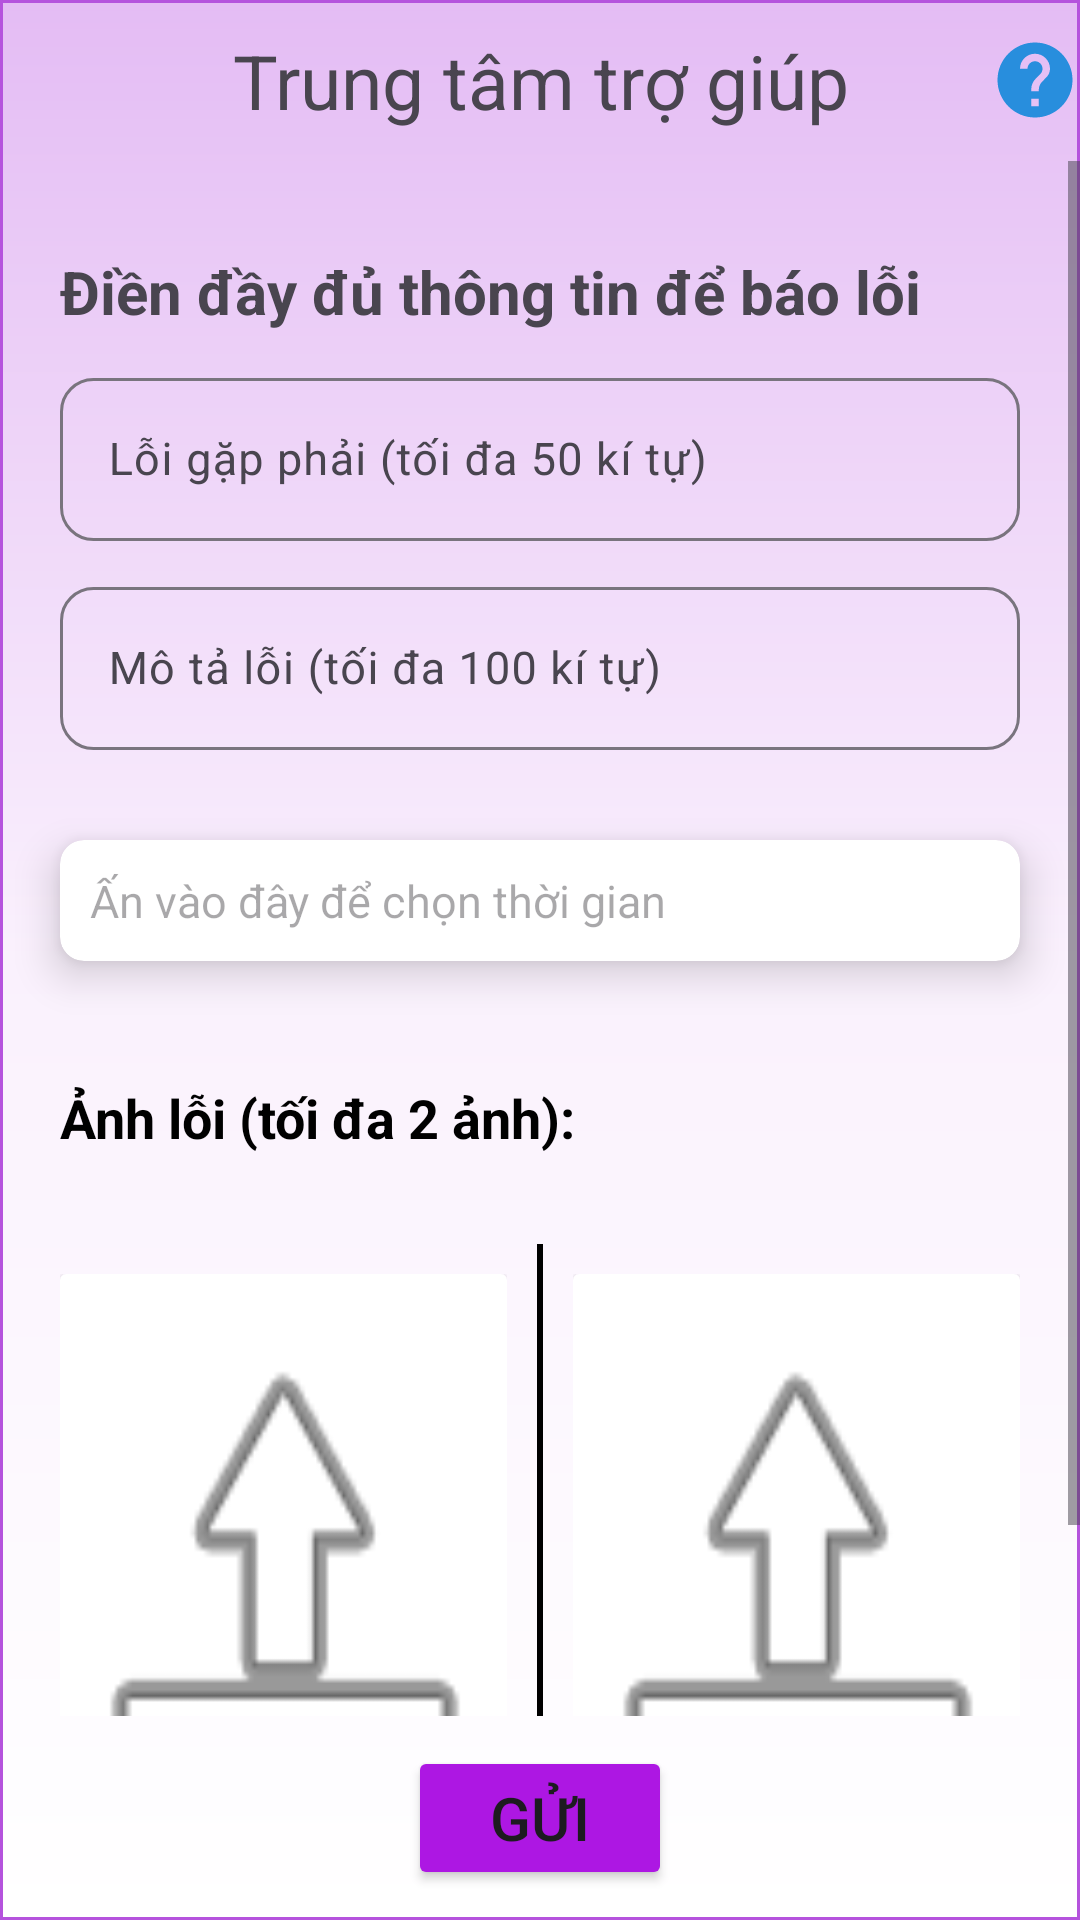

Here is an Android app screen rendered from its layout file. Give the layout XML and the strings, colors and styles it references.
<!-- AndroidManifest.xml: application theme Theme.StartOpenApp -->
<!-- res/layout/activity_help.xml -->
<?xml version="1.0" encoding="utf-8"?>
<LinearLayout xmlns:android="http://schemas.android.com/apk/res/android"
    xmlns:app="http://schemas.android.com/apk/res-auto"
    xmlns:tools="http://schemas.android.com/tools"
    android:layout_width="match_parent"
    android:layout_height="match_parent"
    android:orientation="vertical"
    android:background="@drawable/background_color1"
    tools:context=".main.main_screen.account.HelpActivity">

    <FrameLayout
        android:layout_width="match_parent"
        android:layout_height="wrap_content">

        <ImageView
            android:layout_width="wrap_content"
            android:layout_height="wrap_content"
            android:layout_gravity="center|end"
            android:layout_marginStart="10dp"
            android:src="@drawable/help"
            android:tooltipText="@string/tooltiptext_h"
            tools:targetApi="o" />

        <TextView
            android:layout_width="match_parent"
            android:layout_height="wrap_content"
            android:layout_gravity="center"
            android:gravity="center"
            android:padding="10dp"
            android:text="@string/center_help"
            android:textSize="@dimen/text_title_small" />
    </FrameLayout>

    <ScrollView
        android:layout_width="match_parent"
        android:layout_height="wrap_content"
        android:layout_weight="1">

        <LinearLayout
            android:layout_width="match_parent"
            android:layout_height="match_parent"
            android:orientation="vertical">

            <TextView
                android:layout_width="wrap_content"
                android:layout_height="wrap_content"
                android:layout_marginStart="10dp"
                android:layout_marginTop="20dp"
                android:padding="10dp"
                android:text="@string/write_error"
                android:textSize="@dimen/text_button"
                android:textStyle="bold" />

            <com.google.android.material.textfield.TextInputLayout
                android:layout_width="match_parent"
                android:layout_height="wrap_content"
                android:layout_marginStart="20dp"
                android:layout_marginEnd="20dp"
                android:hint="@string/error_hint"
                app:shapeAppearanceOverlay="@style/corner_20">

                <com.google.android.material.textfield.TextInputEditText
                    android:id="@+id/edtError"
                    android:layout_width="match_parent"
                    android:layout_height="wrap_content"
                    android:inputType="text"
                    android:maxLength="50"
                    android:textColor="@color/black"
                    android:textSize="@dimen/text_describe" />
            </com.google.android.material.textfield.TextInputLayout>

            <com.google.android.material.textfield.TextInputLayout
                android:layout_width="match_parent"
                android:layout_height="wrap_content"
                android:layout_marginStart="20dp"
                android:layout_marginTop="10dp"
                android:layout_marginEnd="20dp"
                android:layout_marginBottom="10dp"
                android:hint="@string/error_descrip_hint"
                app:shapeAppearanceOverlay="@style/corner_20">

                <com.google.android.material.textfield.TextInputEditText
                    android:id="@+id/edtDescribe"
                    android:layout_width="match_parent"
                    android:layout_height="wrap_content"
                    android:inputType="text"
                    android:maxLength="100"
                    android:textColor="@color/black"
                    android:textSize="@dimen/text_describe" />
            </com.google.android.material.textfield.TextInputLayout>

            <androidx.cardview.widget.CardView
                android:layout_width="match_parent"
                android:layout_height="wrap_content"
                android:layout_margin="20dp"
                app:cardElevation="8dp"
                app:cardCornerRadius="8dp">
                <TextView
                    android:id="@+id/tvTime"
                    android:textSize="@dimen/text_describe"
                    android:textColor="@color/black"
                    android:hint="@string/select_time"
                    android:layout_width="match_parent"
                    android:layout_margin="10dp"
                    android:layout_height="wrap_content"/>
            </androidx.cardview.widget.CardView>

            <TextView
                android:layout_width="wrap_content"
                android:layout_height="wrap_content"
                android:layout_margin="20dp"
                android:text="@string/error_image"
                android:textColor="@color/black"
                android:textSize="@dimen/text_normal"
                android:textStyle="bold" />

            <LinearLayout
                android:layout_width="match_parent"
                android:layout_height="wrap_content"
                android:layout_margin="10dp"
                android:orientation="horizontal">

                <LinearLayout
                    android:layout_width="match_parent"
                    android:layout_height="wrap_content"
                    android:layout_gravity="center"
                    android:layout_margin="10dp"
                    android:layout_weight="1"
                    android:gravity="center"
                    android:orientation="horizontal">

                    <androidx.cardview.widget.CardView
                        android:layout_width="wrap_content"
                        android:layout_height="wrap_content">

                        <ImageView
                            android:id="@+id/imgError1"
                            android:layout_width="150dp"
                            android:layout_height="200dp"
                            android:background="@android:drawable/ic_menu_upload"
                            android:scaleType="fitXY" />
                    </androidx.cardview.widget.CardView>
                </LinearLayout>

                <View
                    android:layout_width="2dp"
                    android:layout_height="match_parent"
                    android:background="@color/black" />

                <LinearLayout
                    android:layout_width="match_parent"
                    android:layout_height="wrap_content"
                    android:layout_gravity="center"
                    android:layout_margin="10dp"
                    android:layout_weight="1"
                    android:gravity="center"
                    android:orientation="horizontal">

                    <androidx.cardview.widget.CardView
                        android:layout_width="wrap_content"
                        android:layout_height="wrap_content">

                        <ImageView
                            android:id="@+id/imgError2"
                            android:layout_width="150dp"
                            android:layout_height="200dp"
                            android:background="@android:drawable/ic_menu_upload"
                            android:scaleType="fitXY" />
                    </androidx.cardview.widget.CardView>
                </LinearLayout>

            </LinearLayout>

        </LinearLayout>
    </ScrollView>

    <LinearLayout
        android:id="@+id/lnrXn"
        android:layout_width="match_parent"
        android:layout_height="wrap_content"
        android:layout_gravity="center|bottom"
        android:gravity="center"
        android:padding="10dp">

        <Button
            android:id="@+id/btnGuiError"
            android:layout_width="wrap_content"
            android:layout_height="wrap_content"
            android:text="@string/send"
            android:backgroundTint="#AD17E3"
            android:textSize="@dimen/text_button"
            app:shapeAppearanceOverlay="@style/corner_50" />

    </LinearLayout>
</LinearLayout>
<!-- resources referenced by this layout -->
<resources>
  <color name="black">#FF000000</color>
  <dimen name="text_button">20sp</dimen>
  <dimen name="text_describe">15sp</dimen>
  <dimen name="text_normal">18sp</dimen>
  <dimen name="text_title_small">25sp</dimen>
  <!-- drawable background_color1 (drawable) -->
  <?xml version="1.0" encoding="utf-8"?>
  <shape xmlns:android="http://schemas.android.com/apk/res/android">
      <stroke android:width="1dp" android:color="#B553DD"/>
      <gradient android:startColor="#E4BCF4"
          android:centerColor="#FAF1FD"
          android:endColor="#FFFFFF"
          android:angle="270" />
  </shape>
  <!-- drawable help (drawable) -->
  <vector xmlns:android="http://schemas.android.com/apk/res/android"
      android:width="30dp"
      android:height="30dp"
      android:autoMirrored="true"
      android:tint="#288EDD"
      android:viewportWidth="24"
      android:viewportHeight="24">
      <path
          android:fillColor="@android:color/white"
          android:pathData="M12,2C6.48,2 2,6.48 2,12s4.48,10 10,10 10,-4.48 10,-10S17.52,2 12,2zM13,19h-2v-2h2v2zM15.07,11.25l-0.9,0.92C13.45,12.9 13,13.5 13,15h-2v-0.5c0,-1.1 0.45,-2.1 1.17,-2.83l1.24,-1.26c0.37,-0.36 0.59,-0.86 0.59,-1.41 0,-1.1 -0.9,-2 -2,-2s-2,0.9 -2,2L8,9c0,-2.21 1.79,-4 4,-4s4,1.79 4,4c0,0.88 -0.36,1.68 -0.93,2.25z" />
  </vector>
  <string name="center_help">Trung tâm trợ giúp</string>
  <string name="error_descrip_hint">Mô tả lỗi (tối đa 100 kí tự)</string>
  <string name="error_hint">Lỗi gặp phải (tối đa 50 kí tự)</string>
  <string name="error_image">Ảnh lỗi (tối đa 2 ảnh):</string>
  <string name="select_time">Ấn vào đây để chọn thời gian</string>
  <string name="send">Gửi</string>
  <string name="tooltiptext_h">Điền đầy đủ thông tin rồi báo lỗi!</string>
  <string name="write_error">Điền đầy đủ thông tin để báo lỗi</string>
  <style name="corner_20">
          <item name="cornerSize">20%</item>
          <item name="color">@android:color/holo_green_light</item>
      </style>
  <style name="corner_50">
          <item name="cornerSize">50%</item>
          <item name="color">@android:color/holo_green_light</item>
      </style>
  <style name="Theme.StartOpenApp" parent="Base.Theme.StartOpenApp" />
  <style name="Base.Theme.StartOpenApp" parent="Theme.Material3.Light.NoActionBar">
          
          
      </style>
</resources>
